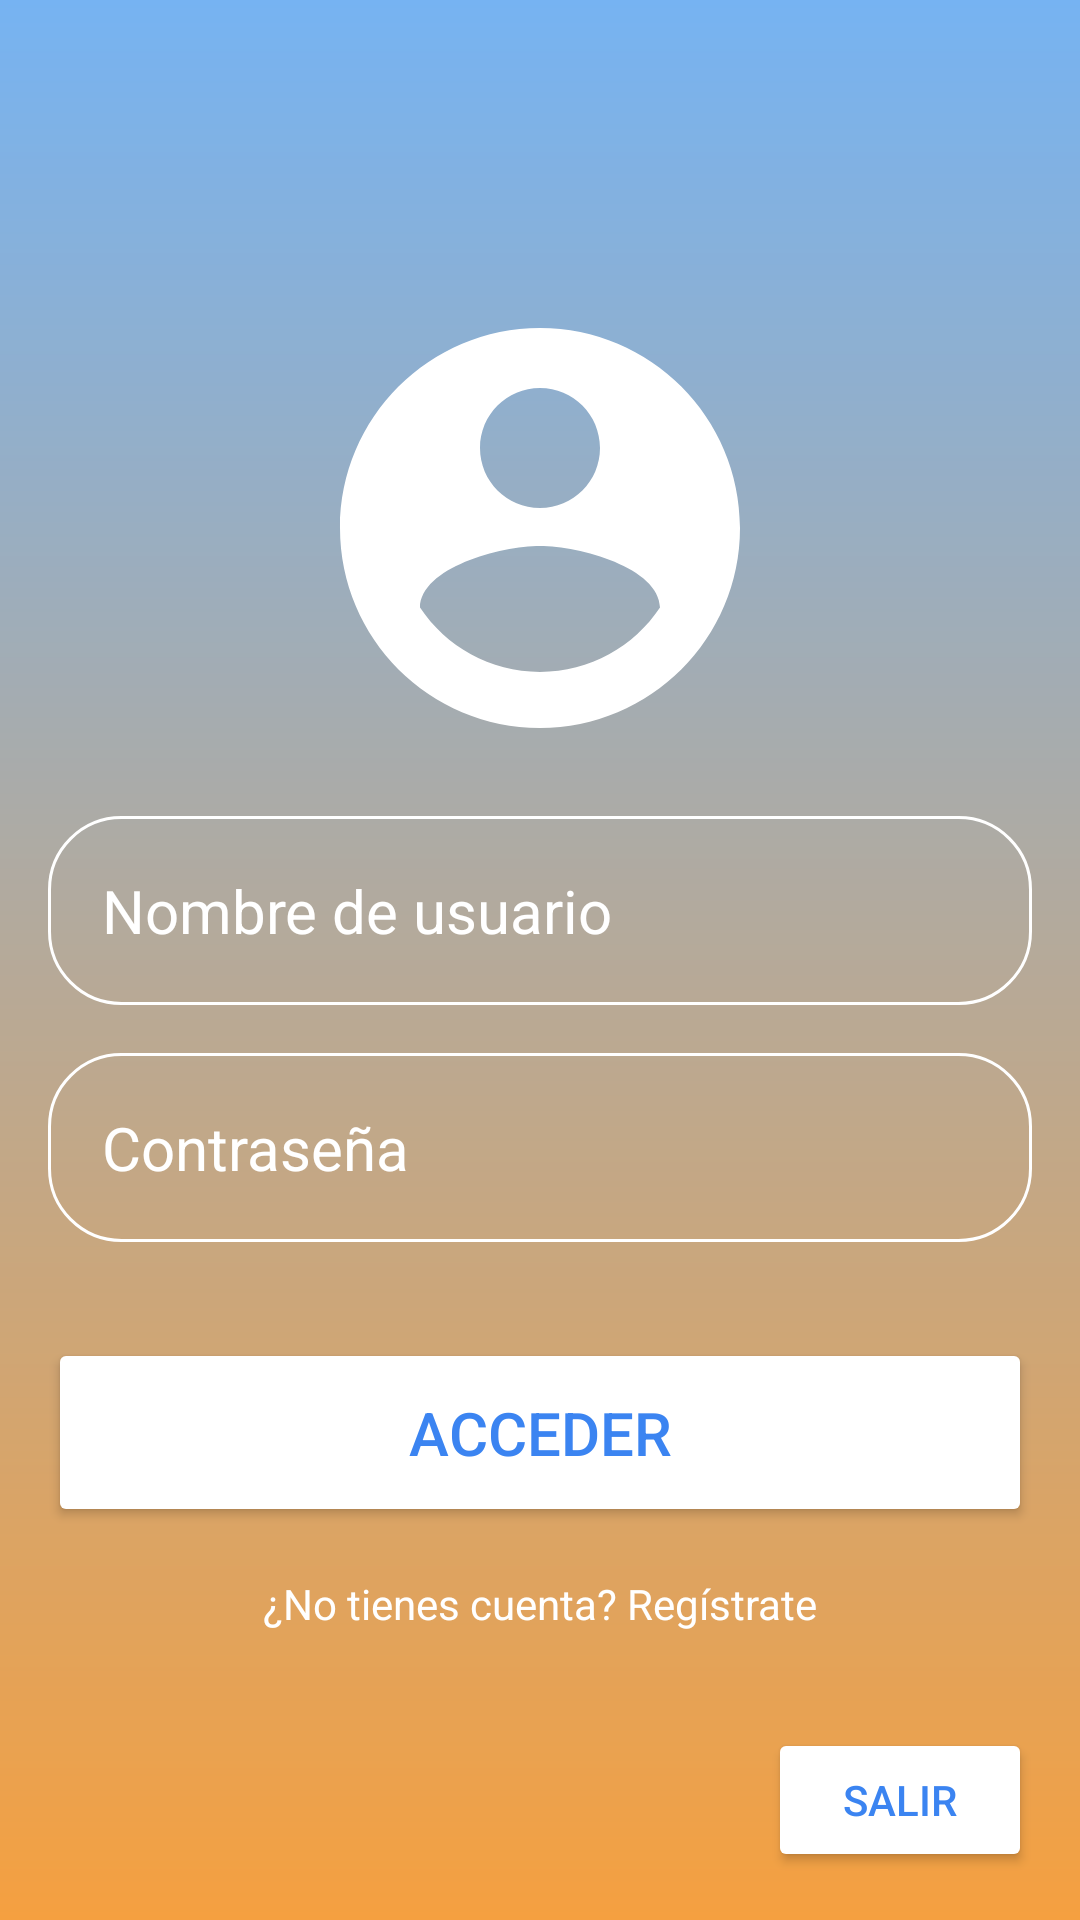

The Android layout XML behind this screen, and the referenced resources:
<!-- AndroidManifest.xml: application theme Theme.DailyDash2 -->
<!-- res/layout/login_activity.xml -->
<?xml version="1.0" encoding="utf-8"?>
<FrameLayout xmlns:android="http://schemas.android.com/apk/res/android"
    xmlns:tools="http://schemas.android.com/tools"
    android:id="@+id/main"
    android:layout_width="match_parent"
    android:layout_height="match_parent"
    android:background="@drawable/login_bg"
    tools:context=".LoginActivity">

    
    <LinearLayout
        android:layout_width="match_parent"
        android:layout_height="wrap_content"
        android:orientation="vertical"
        android:gravity="center"
        android:padding="16dp"
        android:layout_gravity="center">

        <ImageView
            android:layout_width="160dp"
            android:layout_height="160dp"
            android:src="@drawable/baseline_account_circle" />

        <EditText
            android:id="@+id/username_input"
            android:layout_width="match_parent"
            android:layout_height="wrap_content"
            android:layout_marginTop="16dp"
            android:hint="Nombre de usuario"
            android:textColor="@color/white"
            android:textColorHint="@color/white"
            android:textSize="20sp"
            android:background="@drawable/rounded_corner"
            android:padding="18dp"
            android:inputType="textPersonName" />

        <EditText
            android:id="@+id/password_input"
            android:layout_width="match_parent"
            android:layout_height="wrap_content"
            android:layout_marginTop="16dp"
            android:hint="Contraseña"
            android:textColor="@color/white"
            android:textColorHint="@color/white"
            android:textSize="20sp"
            android:background="@drawable/rounded_corner"
            android:padding="18dp"
            android:inputType="textPassword" />

        
        <Button
            android:id="@+id/login_btn"
            android:layout_width="match_parent"
            android:layout_height="wrap_content"
            android:text="Acceder"
            android:backgroundTint="@color/white"
            android:textColor="#3B84F1"
            android:padding="18dp"
            android:layout_marginTop="32dp"
            android:textSize="20sp" />

        
        <TextView
            android:id="@+id/registerTextView"
            android:layout_width="match_parent"
            android:layout_height="wrap_content"
            android:gravity="center"
            android:text="¿No tienes cuenta? Regístrate"
            android:layout_marginTop="16dp"
            android:textColor="@color/white" />
    </LinearLayout>

    
    <Button
        android:id="@+id/exitButton"
        android:layout_width="wrap_content"
        android:layout_height="wrap_content"
        android:text="Salir"
        android:backgroundTint="@color/white"
        android:textColor="#3B84F1"
        android:layout_gravity="bottom|end"
        android:layout_margin="16dp" />
</FrameLayout>
<!-- resources referenced by this layout -->
<resources>
  <!-- drawable baseline_account_circle (drawable) -->
  <vector xmlns:android="http://schemas.android.com/apk/res/android" android:height="100dp" android:tint="#FFFFFF" android:viewportHeight="24" android:viewportWidth="24" android:width="100dp">
      
      <path android:fillColor="@android:color/white" android:pathData="M12,2C6.48,2 2,6.48 2,12s4.48,10 10,10 10,-4.48 10,-10S17.52,2 12,2zM12,5c1.66,0 3,1.34 3,3s-1.34,3 -3,3 -3,-1.34 -3,-3 1.34,-3 3,-3zM12,19.2c-2.5,0 -4.71,-1.28 -6,-3.22 0.03,-1.99 4,-3.08 6,-3.08 1.99,0 5.97,1.09 6,3.08 -1.29,1.94 -3.5,3.22 -6,3.22z"/>
      
  </vector>
  <!-- drawable login_bg (drawable) -->
  <?xml version="1.0" encoding="utf-8"?>
  <shape xmlns:android="http://schemas.android.com/apk/res/android">
      <gradient
          android:type="linear"
          android:angle="100"
          android:startColor="#76b3f2"
          android:endColor="#f5a040"
          ></gradient>
  </shape>
  <!-- drawable rounded_corner (drawable) -->
  <?xml version="1.0" encoding="utf-8"?>
  <shape xmlns:android="http://schemas.android.com/apk/res/android" android:shape="rectangle">
      <corners android:radius="24dp"/>
      <stroke android:width="1dp" android:color="@color/white"/>
  </shape>
  <style name="Theme.DailyDash2" parent="Base.Theme.DailyDash2" />
  <style name="Base.Theme.DailyDash2" parent="Theme.Material3.DayNight.NoActionBar">
          
          
      </style>
  <!-- not gathered from this repository: default colours our renderer supplied (Android Studio template values) -->
  <color name="white">#FFFFFFFF</color>
</resources>
